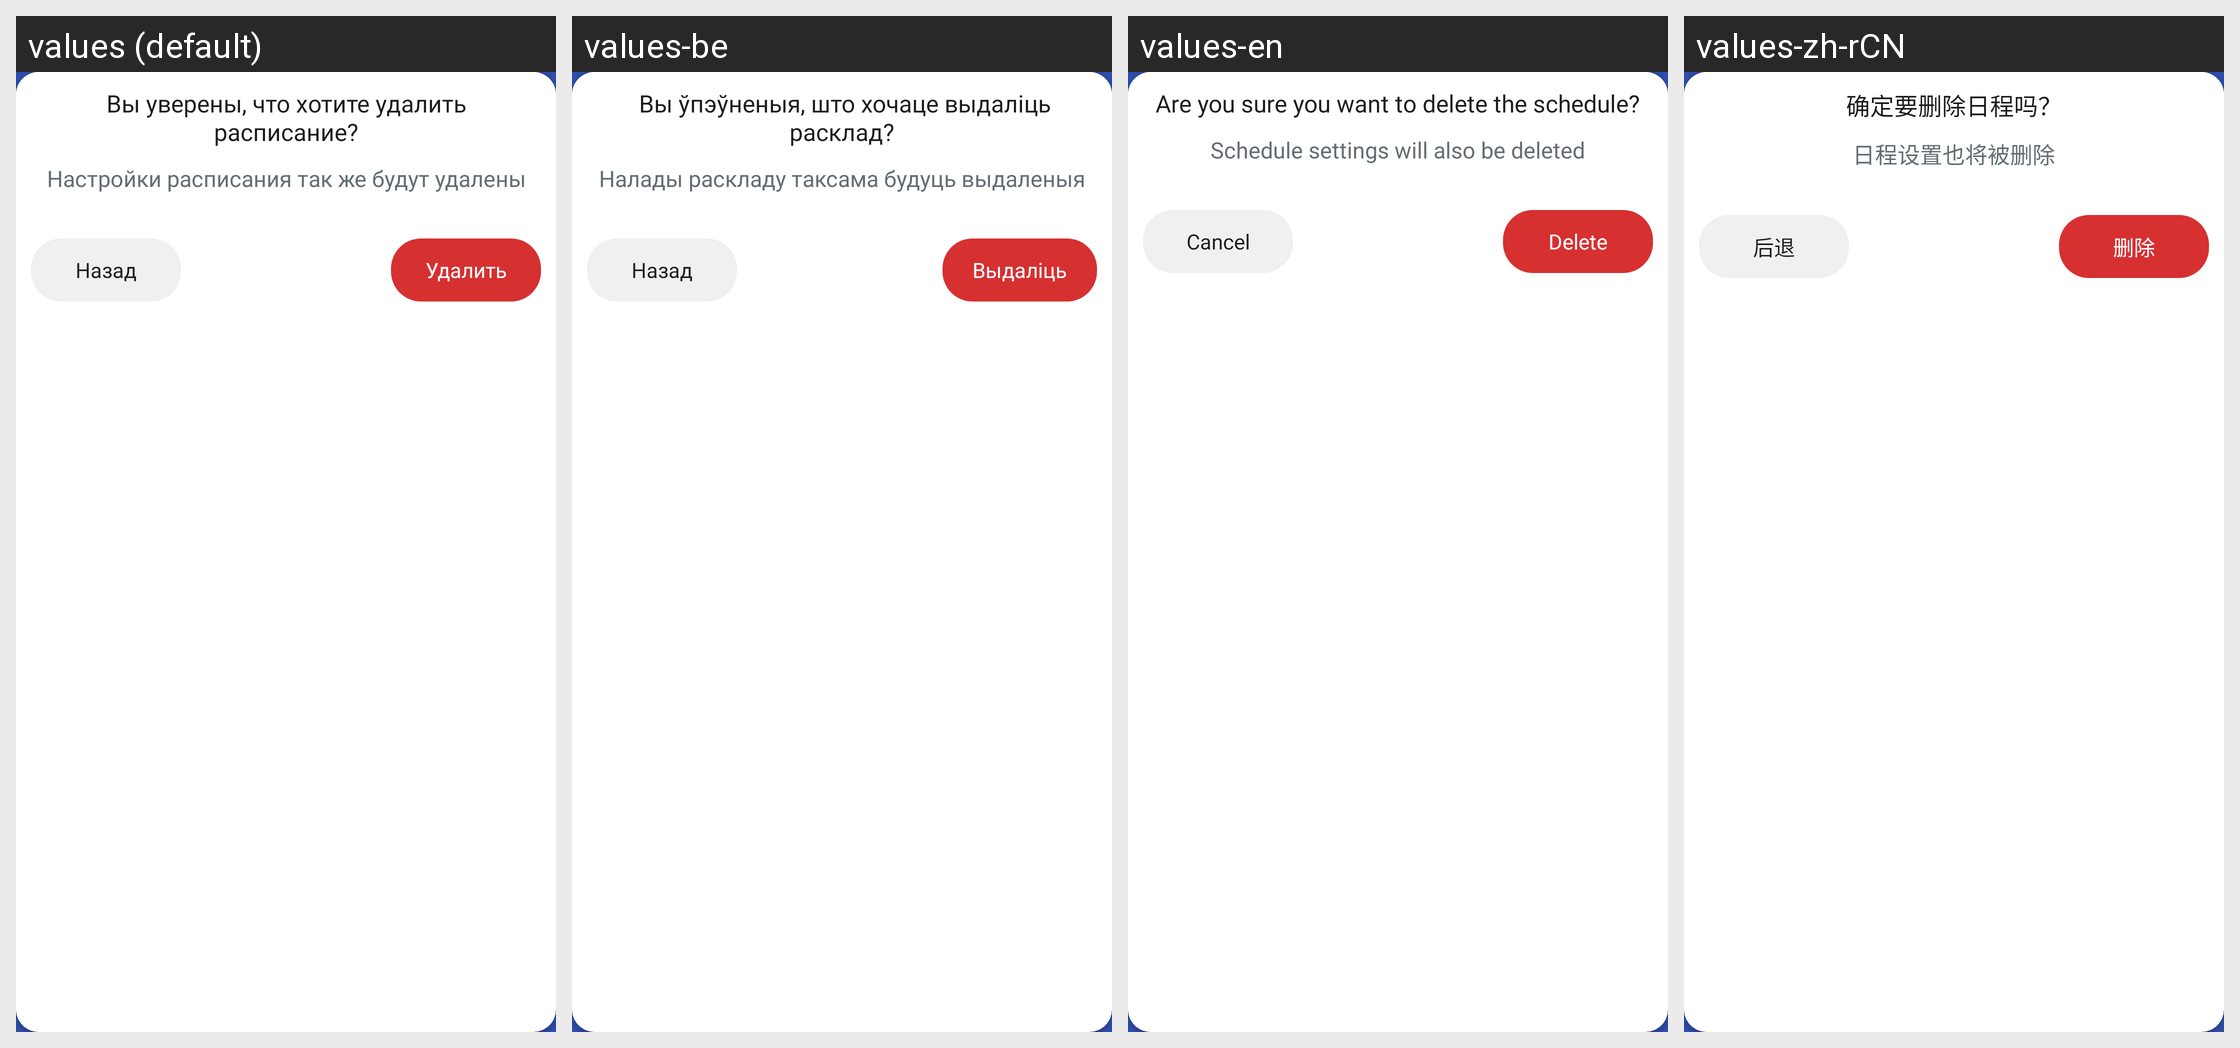

Locale-by-locale string values for the Android screen shown in this grid:
Android screen res/layout/delete_schedule_dialog.xml rendered under 4 locales, left to right: values (default), values-be, values-en, values-zh-rCN. Device: Nexus 5 (rendered at 1080×1920; each locale shown at half size, 540×960, under a caption strip naming it); theme Theme.BSUIRSchedule.
Strings drawn on this screen, with the default value and each locale's value (text and hints the layout hard-codes, and strings that could not be matched under every locale, appear in the picture but are not listed):

delete_schedule_dialog_title
  values: Вы уверены, что хотите удалить расписание?
  values-be:  Вы ўпэўненыя, што хочаце выдаліць расклад?
  values-en: Are you sure you want to delete the schedule?
  values-zh-rCN: 确定要删除日程吗？

delete_schedule_dialog_caption
  values: Настройки расписания так же будут удалены
  values-be: Налады раскладу таксама будуць выдаленыя
  values-en: Schedule settings will also be deleted
  values-zh-rCN: 日程设置也将被删除

cancel
  values: Назад
  values-be: Назад
  values-en: Cancel
  values-zh-rCN: 后退

delete
  values: Удалить
  values-be: Выдаліць
  values-en: Delete
  values-zh-rCN: 删除
